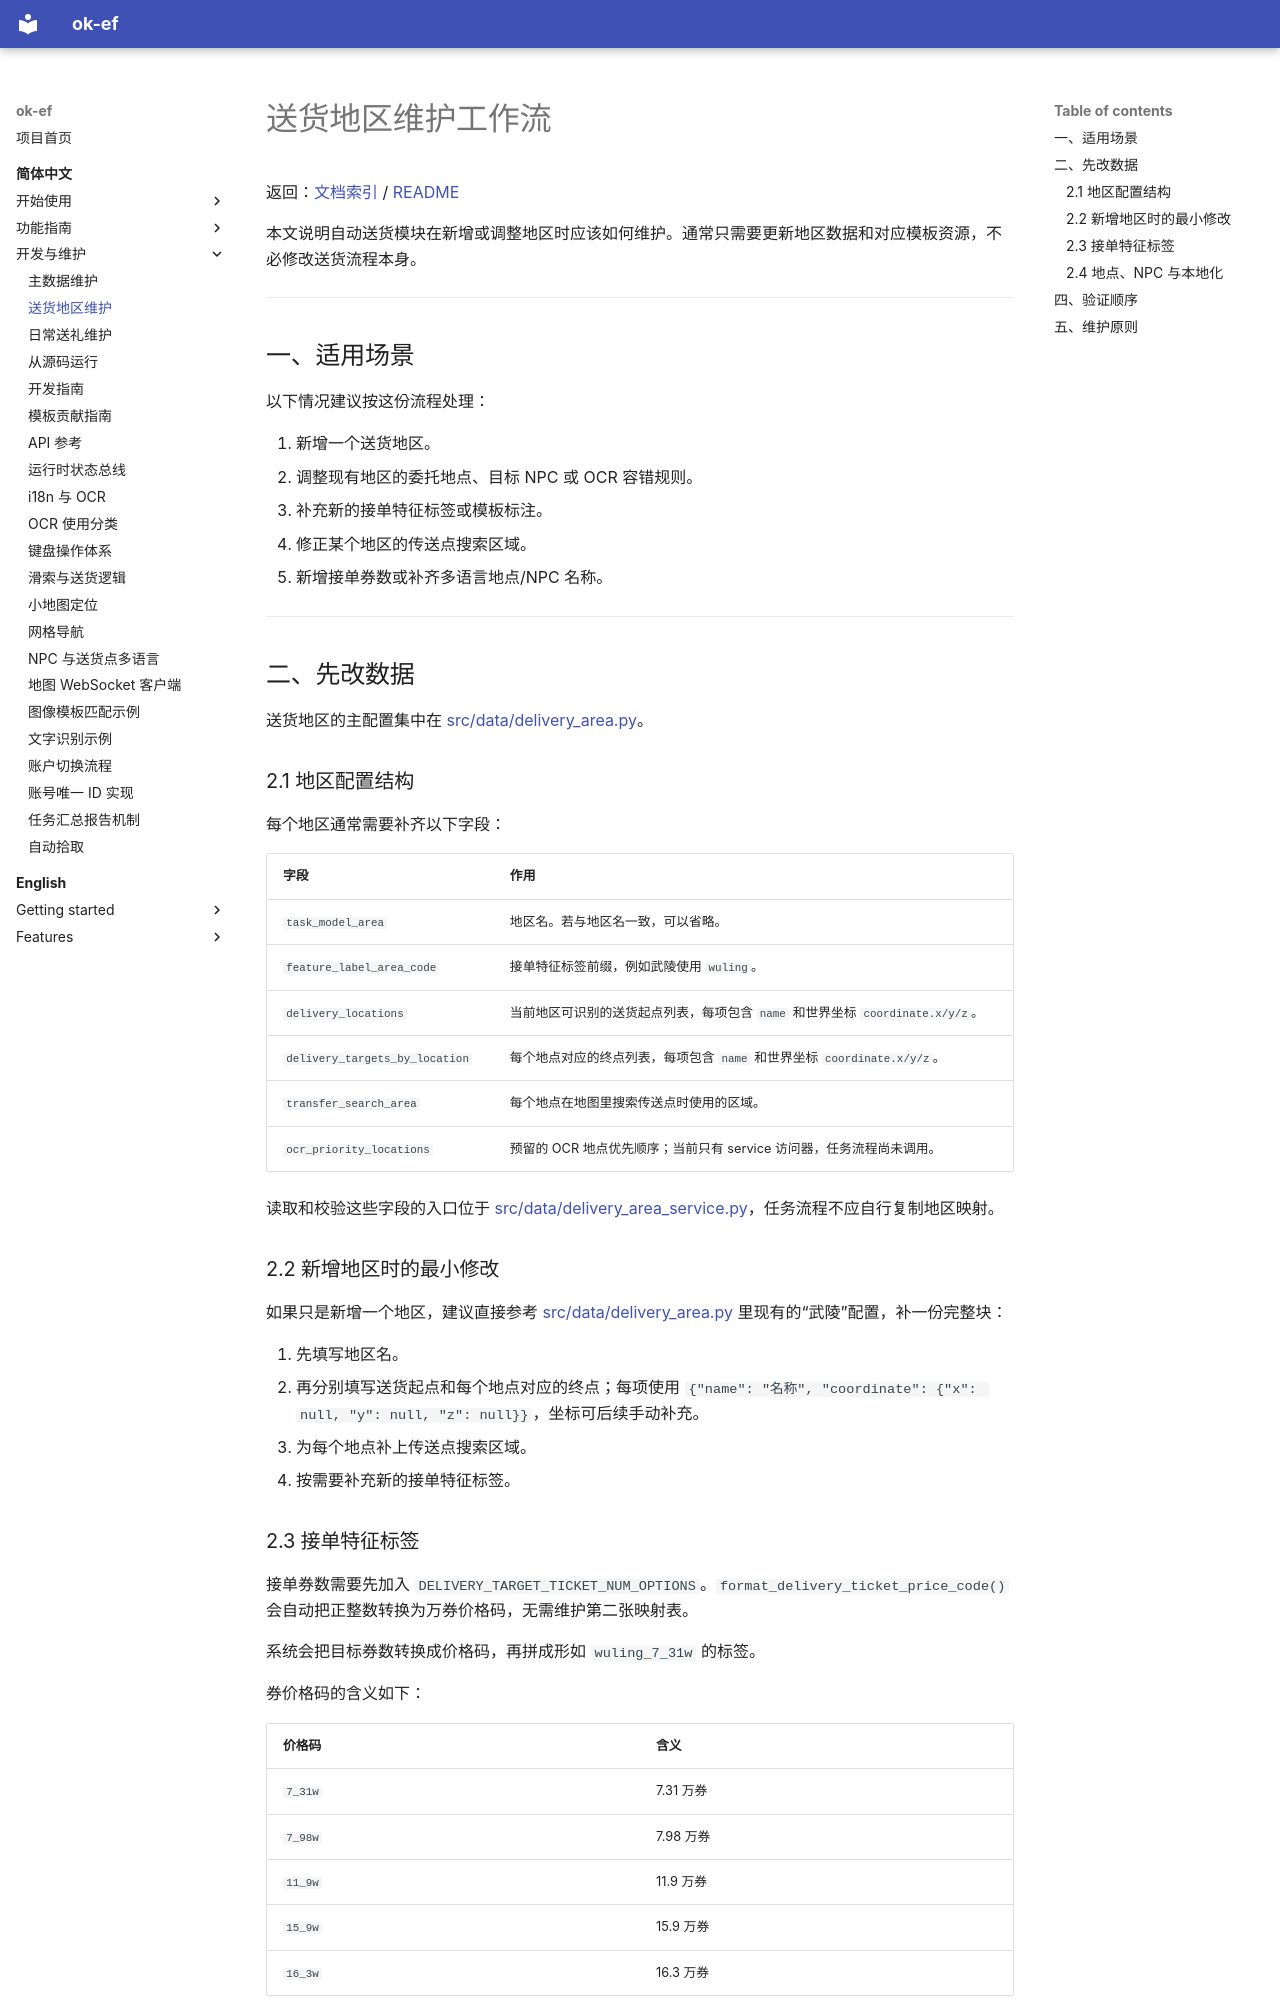

repository: AliceJump/ok-end-field · page: update/送货地区维护工作流/index.html · generator: mkdocs

# 送货地区维护工作流

返回：[文档索引](../zh-CN/index.md) / [README](https://github.com/AliceJump/ok-end-field/blob/master/README.md)

本文说明自动送货模块在新增或调整地区时应该如何维护。通常只需要更新地区数据和对应模板资源，不必修改送货流程本身。

---

## 一、适用场景

以下情况建议按这份流程处理：

1. 新增一个送货地区。
2. 调整现有地区的委托地点、目标 NPC 或 OCR 容错规则。
3. 补充新的接单特征标签或模板标注。
4. 修正某个地区的传送点搜索区域。
5. 新增接单券数或补齐多语言地点/NPC 名称。

---

## 二、先改数据

送货地区的主配置集中在 [src/data/delivery_area.py](../../src/data/delivery_area.py)。

### 2.1 地区配置结构

每个地区通常需要补齐以下字段：

| 字段                             | 作用                        |
| ------------------------------ | ------------------------- |
| `task_model_area`              | 地区名。若与地区名一致，可以省略。         |
| `feature_label_area_code`      | 接单特征标签前缀，例如武陵使用 `wuling`。 |
| `delivery_locations`           | 当前地区可识别的送货起点列表，每项包含 `name` 和世界坐标 `coordinate.x/y/z`。 |
| `delivery_targets_by_location` | 每个地点对应的终点列表，每项包含 `name` 和世界坐标 `coordinate.x/y/z`。 |
| `transfer_search_area`         | 每个地点在地图里搜索传送点时使用的区域。      |
| `ocr_priority_locations`       | 预留的 OCR 地点优先顺序；当前只有 service 访问器，任务流程尚未调用。 |

读取和校验这些字段的入口位于 [src/data/delivery_area_service.py](../../src/data/delivery_area_service.py)，任务流程不应自行复制地区映射。

### 2.2 新增地区时的最小修改

如果只是新增一个地区，建议直接参考 [src/data/delivery_area.py](../../src/data/delivery_area.py) 里现有的“武陵”配置，补一份完整块：

1. 先填写地区名。
2. 再分别填写送货起点和每个地点对应的终点；每项使用 `{"name": "名称", "coordinate": {"x": null, "y": null, "z": null}}`，坐标可后续手动补充。
3. 为每个地点补上传送点搜索区域。
4. 按需要补充新的接单特征标签。
